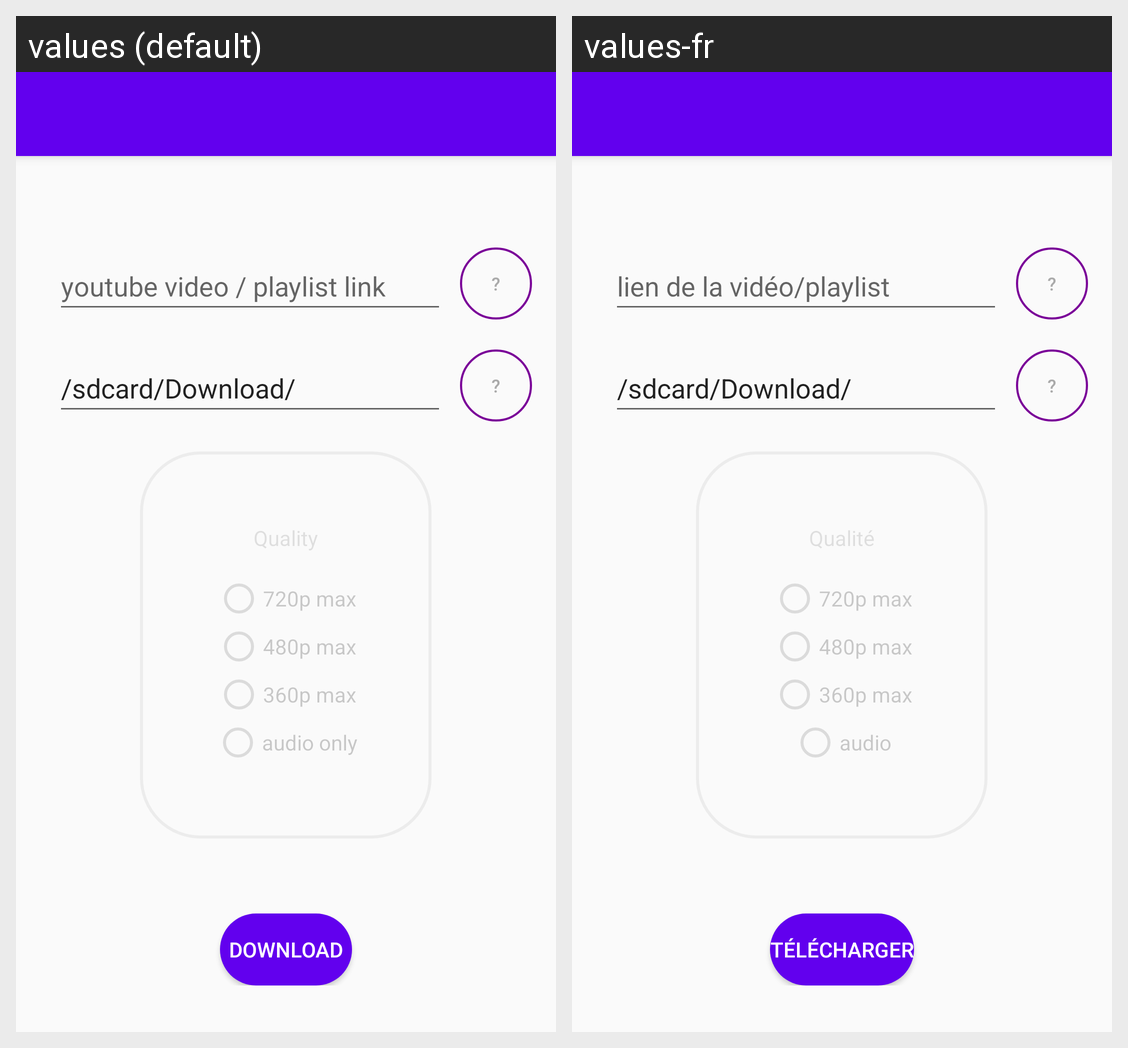

Strings drawn on this Android screen and how each of the app's shown locales translates them:
Android screen res/layout/activity_main.xml rendered under 2 locales, left to right: values (default), values-fr. Device: Nexus 5 (rendered at 1080×1920; each locale shown at half size, 540×960, under a caption strip naming it); theme Theme.AppCompat.Light.NoActionBar.
Strings drawn on this screen, with the default value and each locale's value (text and hints the layout hard-codes, and strings that could not be matched under every locale, appear in the picture but are not listed):

text_hint_link
  values: youtube video / playlist link
  values-fr: lien de la vidéo/playlist

text_audio_button
  values: audio only
  values-fr: audio

text_download_button
  values: Download
  values-fr: Télécharger
